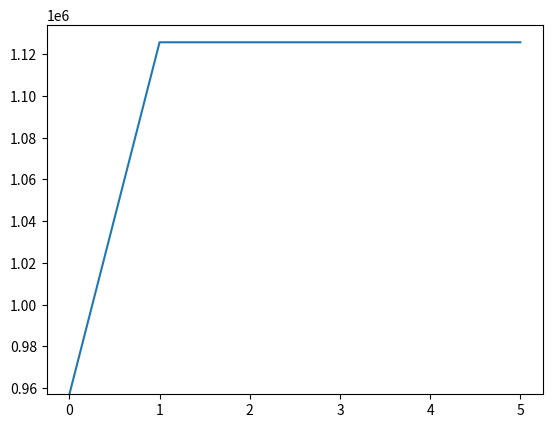

Reproduce this figure in Python.
import random
import numpy as np
import matplotlib.pyplot as plt
c = [957111.6950435424, 1125608.6552006276, 1125608.6552006276, 1125608.6552006276, 1125608.6552006276, 1125608.6552006276]
x = list(range(len(c)))
plt.plot(x, c)
plt.ylim(c[0])
plt.show()
